Run: headless pygame with SDL's dummy video driver; simulated clock (each Clock.tick advances the game by its frame time, no real sleeping); random seed 0; keys injected as events and as key.get_pressed() state; no mouse input.
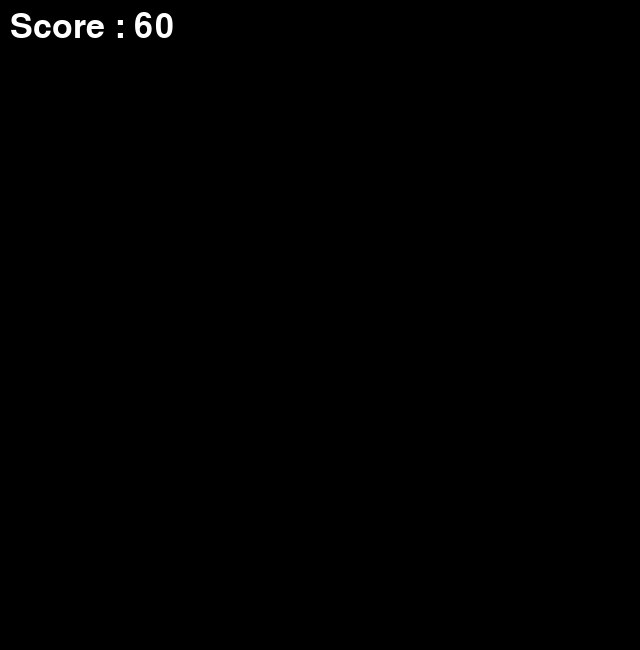
Frame 1 of 4 · flips 1–60 · no input
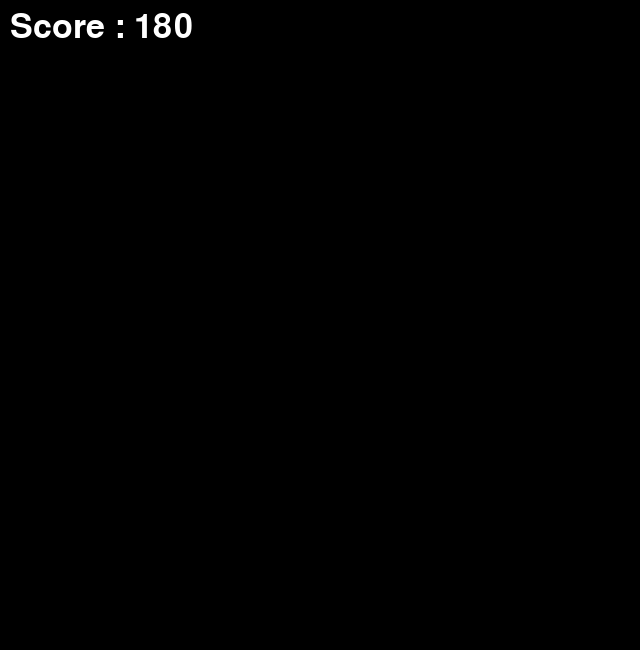
Frame 2 of 4 · flips 61–180 · tapped SPACE, RETURN · held RIGHT (→), D
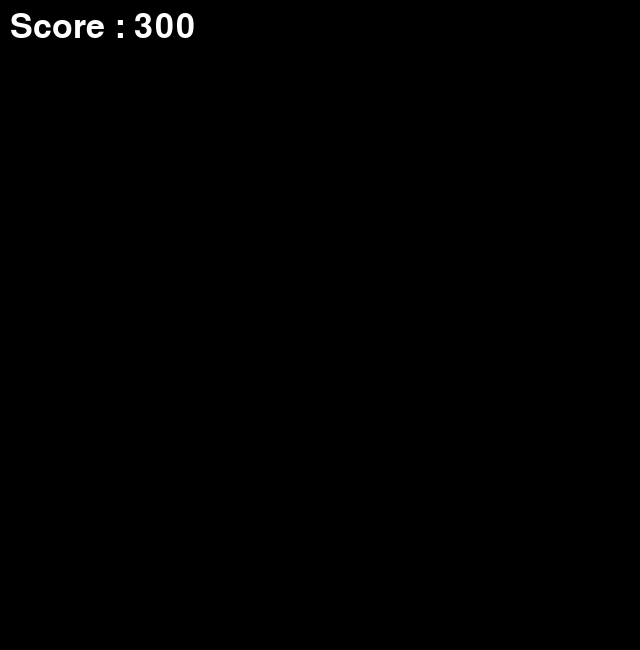
Frame 3 of 4 · flips 181–300 · held DOWN (↓), S
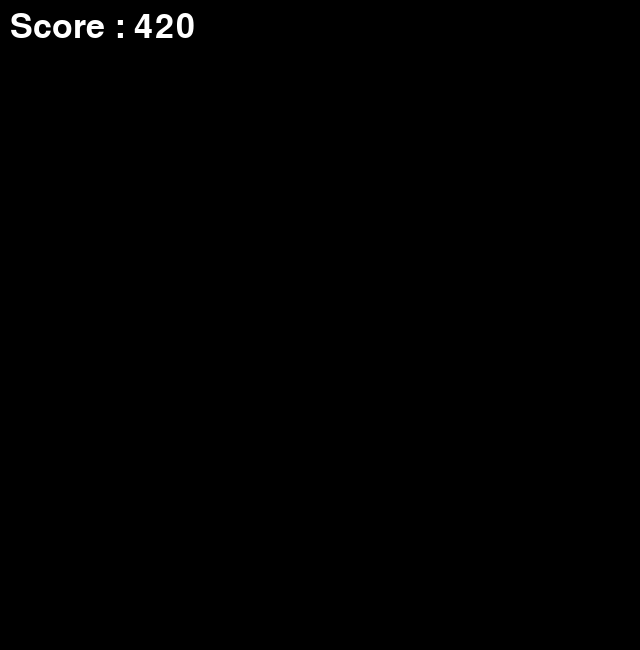
Frame 4 of 4 · flips 301–420 · held LEFT (←), A, UP (↑), W

The pygame program that drew these frames:

import pygame
from pygame.locals import *

pygame.init()
clock = pygame.time.Clock()

pygame.display.set_caption("pygame으로 내가 만드는 게임")
screen = pygame.display.set_mode((640, 650))

# 글자체 None 으로 해놓으면, 기본폰트로 적용됨
myfont = pygame.font.Font(None, 50)
# myfont = pygame.font.SysFont("arialblack", 50)
# print(pygame.font.get_fonts())

score = 0

while True:
    clock.tick(60)
    for event in pygame.event.get():
        if event.type == QUIT:
            sys.exit()

    screen.fill((0,0,0))

    score = score + 1
    score_img = myfont.render("Score : " + str(score), True, (255,255,255))
    screen.blit(score_img , (10, 10))

    pygame.display.update()
